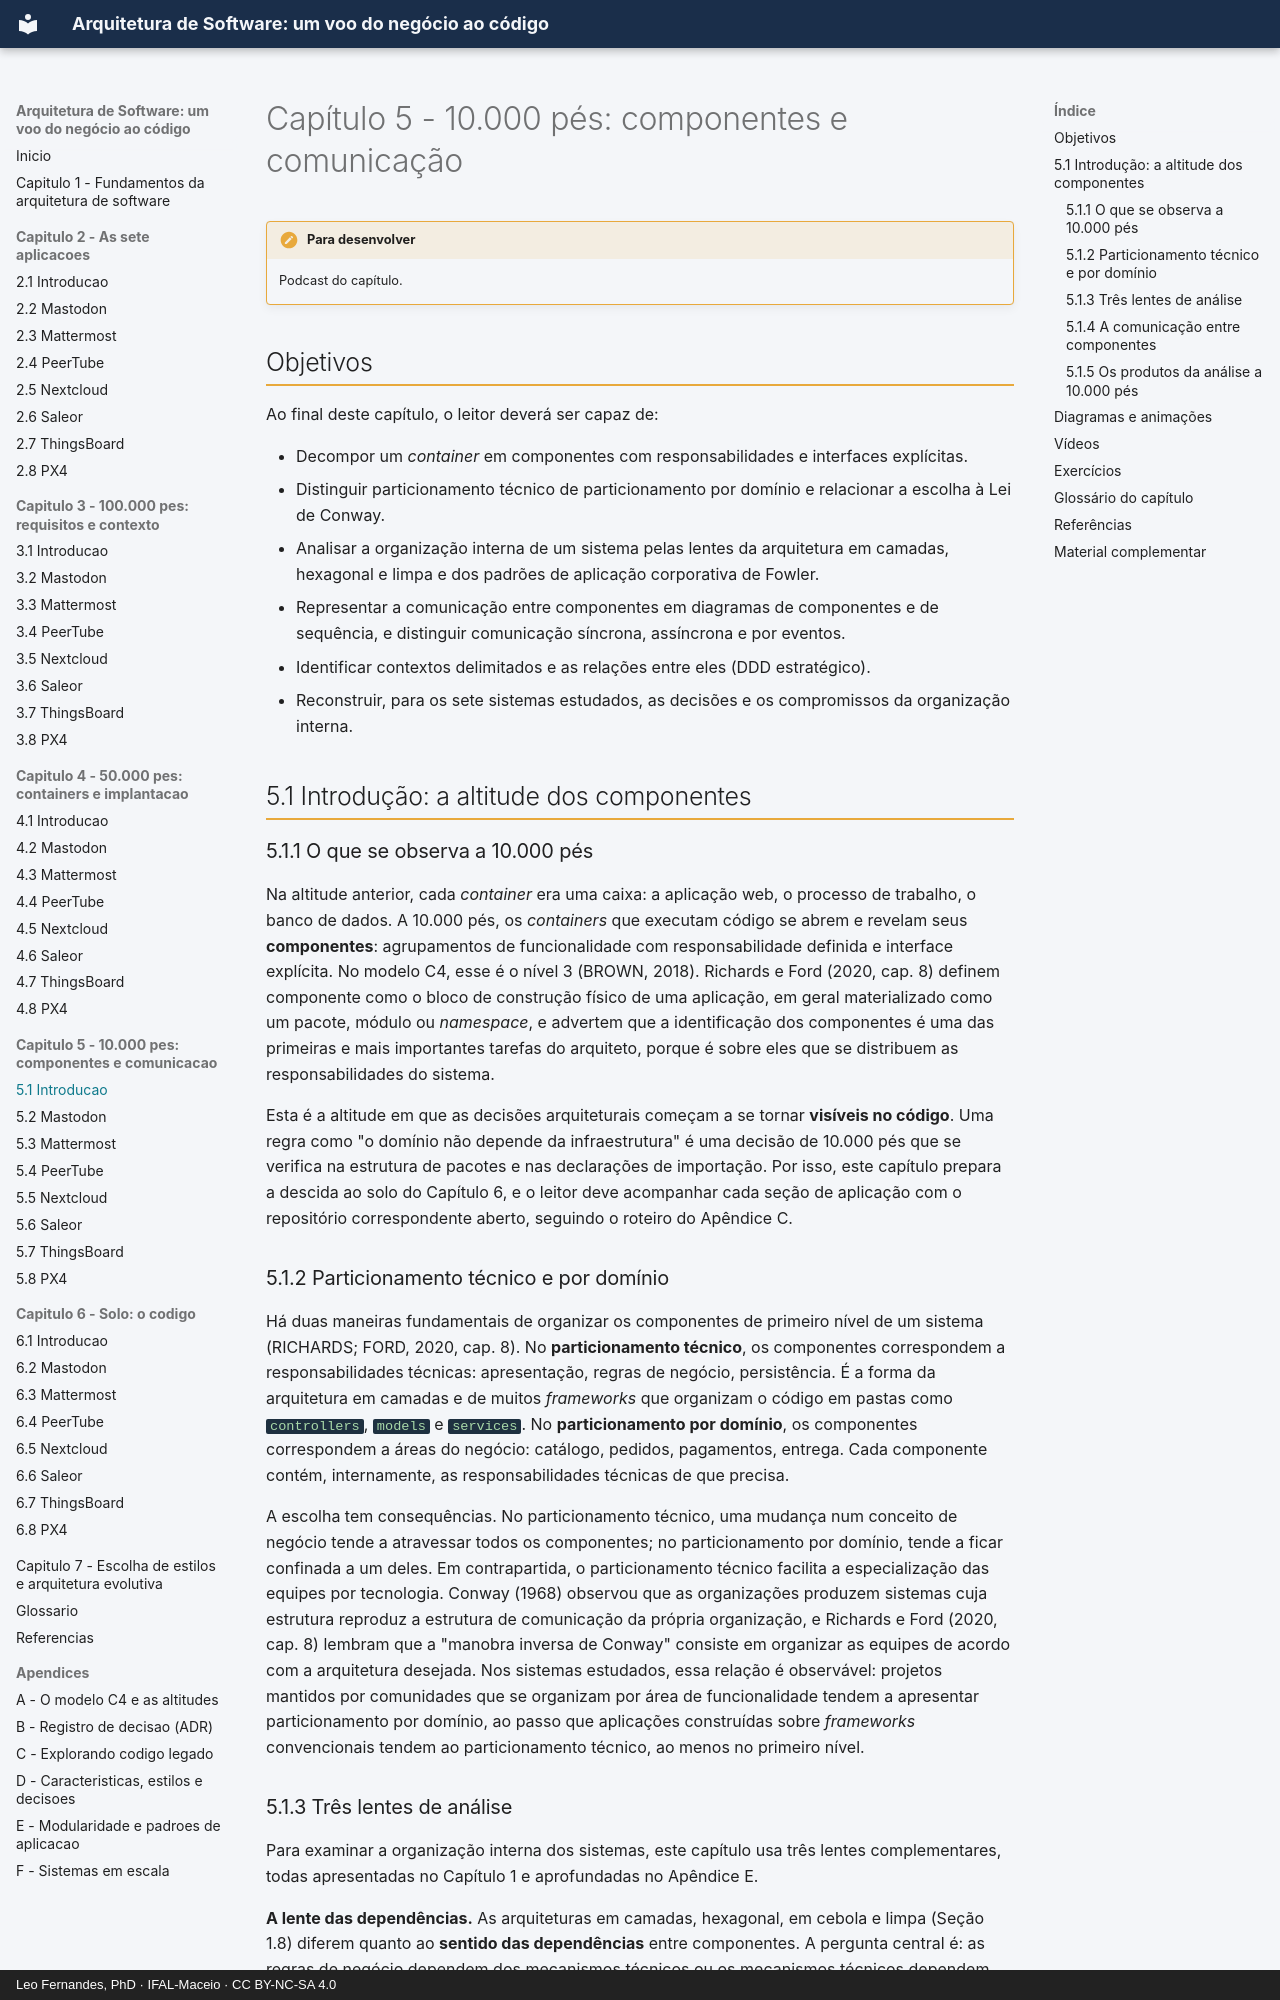

repository: arqsw-ifal/arqsw-material · page: capitulo-5-10-mil-pes/index.html · generator: mkdocs · copyright: Leo Fernandes, PhD · IFAL-Maceio · CC BY-NC-SA 4.0

# Capítulo 5 - 10.000 pés: componentes e comunicação

!!! todo "Para desenvolver"
    Podcast do capítulo.

## Objetivos

Ao final deste capítulo, o leitor deverá ser capaz de:

- Decompor um *container* em componentes com responsabilidades e interfaces explícitas.
- Distinguir particionamento técnico de particionamento por domínio e relacionar a escolha à
  Lei de Conway.
- Analisar a organização interna de um sistema pelas lentes da arquitetura em camadas, hexagonal e
  limpa e dos padrões de aplicação corporativa de Fowler.
- Representar a comunicação entre componentes em diagramas de componentes e de sequência, e
  distinguir comunicação síncrona, assíncrona e por eventos.
- Identificar contextos delimitados e as relações entre eles (DDD estratégico).
- Reconstruir, para os sete sistemas estudados, as decisões e os compromissos da organização
  interna.

## 5.1 Introdução: a altitude dos componentes

### 5.1.1 O que se observa a 10.000 pés

Na altitude anterior, cada *container* era uma caixa: a aplicação web, o processo de trabalho, o
banco de dados. A 10.000 pés, os *containers* que executam código se abrem e revelam seus
**componentes**: agrupamentos de funcionalidade com responsabilidade definida e interface
explícita. No modelo C4, esse é o nível 3 (BROWN, 2018). Richards e Ford (2020, cap. 8) definem
componente como o bloco de construção físico de uma aplicação, em geral materializado como um
pacote, módulo ou *namespace*, e advertem que a identificação dos componentes é uma das primeiras
e mais importantes tarefas do arquiteto, porque é sobre eles que se distribuem as
responsabilidades do sistema.

Esta é a altitude em que as decisões arquiteturais começam a se tornar **visíveis no código**. Uma
regra como "o domínio não depende da infraestrutura" é uma decisão de 10.000 pés que se verifica
na estrutura de pacotes e nas declarações de importação. Por isso, este capítulo prepara a descida
ao solo do Capítulo 6, e o leitor deve acompanhar cada seção de aplicação com o repositório
correspondente aberto, seguindo o roteiro do Apêndice C.
